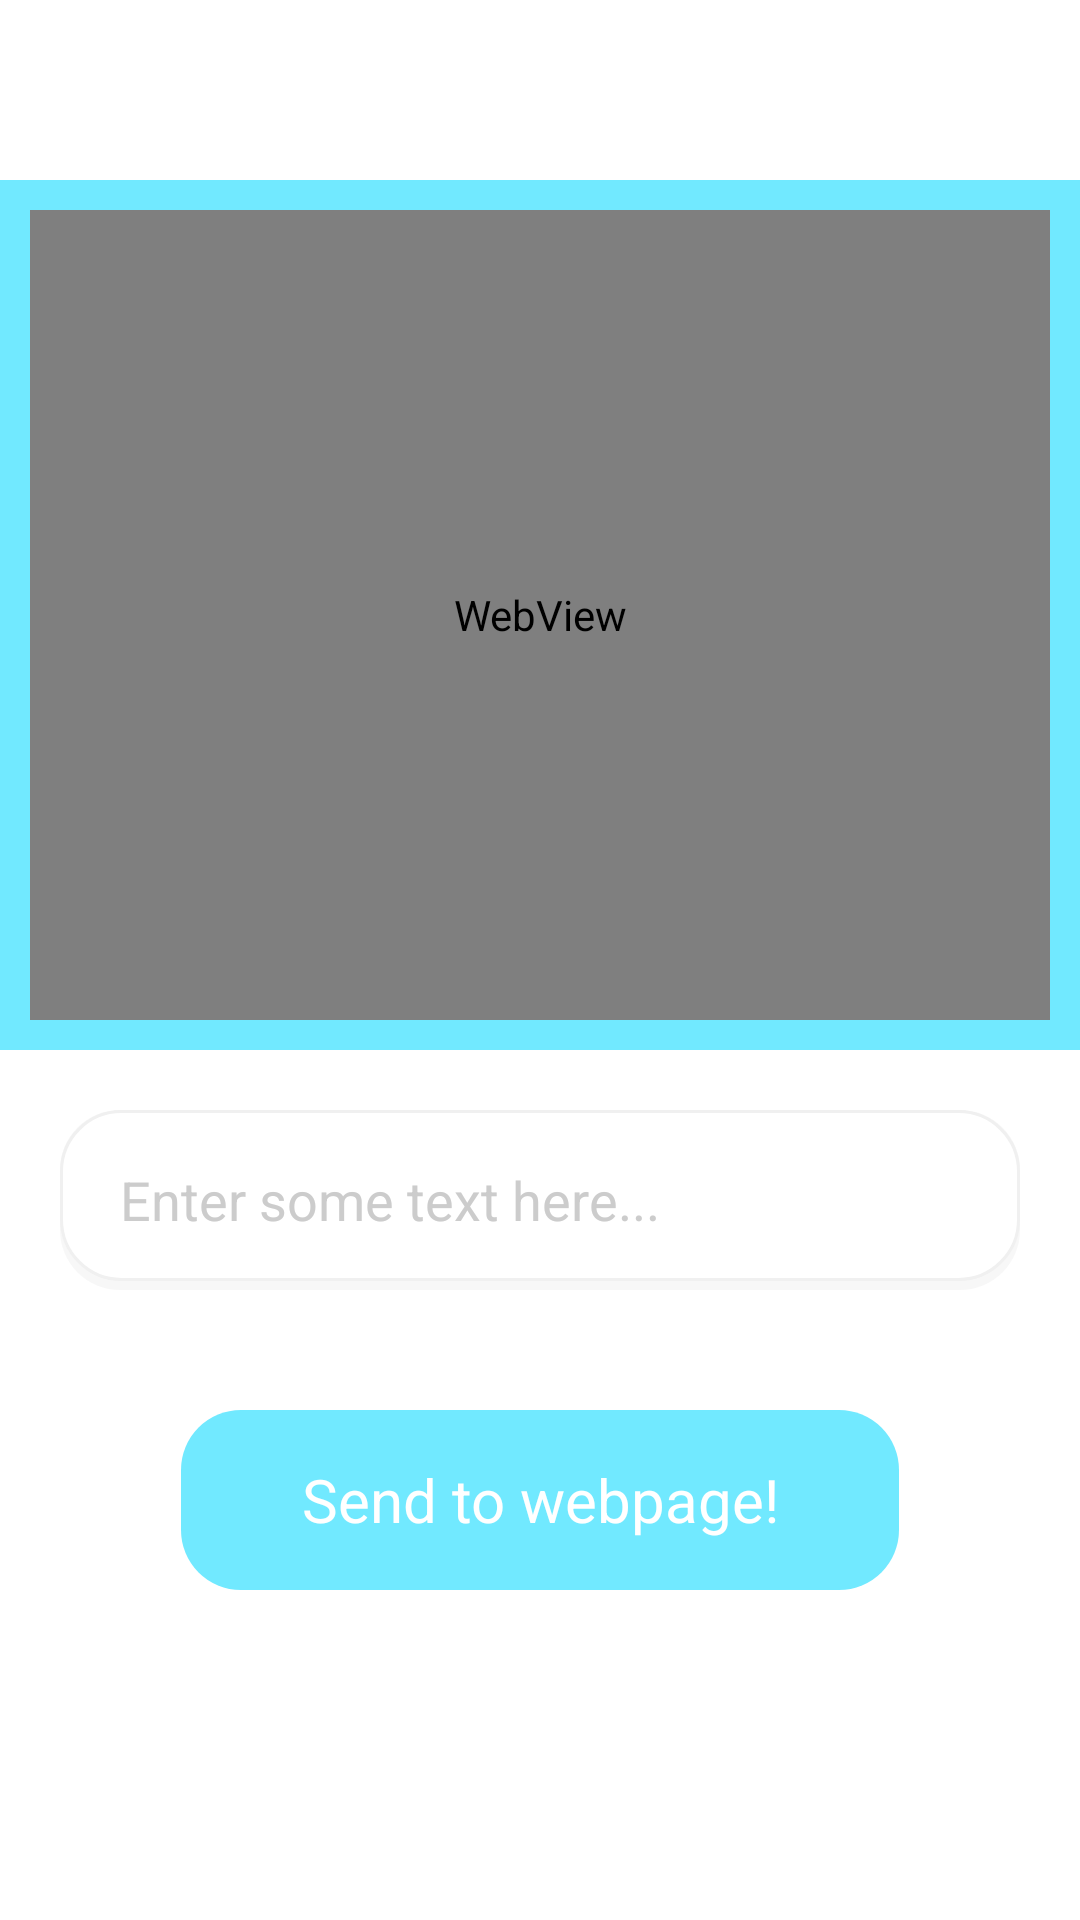

Android layout source for this screen:
<!-- AndroidManifest.xml: application theme AppTheme -->
<!-- res/layout/activity_webview.xml -->
<?xml version="1.0" encoding="utf-8"?>
<RelativeLayout xmlns:android="http://schemas.android.com/apk/res/android"
    xmlns:app="http://schemas.android.com/apk/res-auto"
    android:id="@+id/rl_root"
    android:background="#fff"
    android:layout_width="match_parent"
    android:layout_height="match_parent">
    <LinearLayout
        android:layout_marginTop="60dp"
        android:orientation="vertical"
        android:layout_width="match_parent"
        android:layout_height="match_parent">
        <RelativeLayout
            android:background="@color/ui_demo_blue"
            android:layout_weight="1"
            android:layout_width="match_parent"
            android:layout_height="match_parent">
            <WebView
                android:layout_margin="10dp"
                android:id="@+id/wv_webview"
                android:layout_width="match_parent"
                android:layout_height="match_parent"/>
        </RelativeLayout>
        <LinearLayout
            android:layout_weight="1"
            android:orientation="vertical"
            android:layout_width="match_parent"
            android:layout_height="match_parent">
            <EditText
                android:layout_margin="20dp"
                android:hint="@string/enter_some_text_here_"
                android:textColorHint="@color/light_gray"
                android:textColor="@color/dark_gray"
                android:autofillHints="emailAddress"
                android:textCursorDrawable="@null"
                android:inputType="textCapSentences"
                android:imeOptions="actionGo"
                android:maxLength="50"
                android:maxEms="50"
                android:singleLine="true"
                android:maxLines="1"
                android:id="@+id/et_send_webview"
                android:paddingStart="20dp"
                android:paddingEnd="20dp"
                android:background="@drawable/bg_field"
                android:layout_width="match_parent"
                android:layout_height="60dp"/>
            <RelativeLayout
                android:id="@+id/rl_bt_send_webview"
                android:layout_margin="20dp"
                android:background="@drawable/bg_rounded_button_2"
                android:layout_gravity="center_horizontal"
                android:layout_width="wrap_content"
                android:layout_height="60dp">
                <TextView
                    android:id="@+id/tv_bt_send_webview"
                    android:textColor="@color/white"
                    android:paddingStart="40dp"
                    android:paddingEnd="40dp"
                    android:textSize="20sp"
                    android:gravity="center"
                    android:text="@string/send_to_webpage"
                    android:layout_width="wrap_content"
                    android:layout_height="match_parent"/>
            </RelativeLayout>
            <View
                android:layout_width="match_parent"
                android:layout_height="20dp"/>
            <TextView
                android:id="@+id/tv_receive_webview"
                android:visibility="invisible"
                android:text="Received from webpage:\n"
                android:gravity="center"
                android:layout_width="match_parent"
                android:layout_height="match_parent"/>
        </LinearLayout>
    </LinearLayout>
</RelativeLayout>
<!-- resources referenced by this layout -->
<resources>
  <color name="dark_gray">#444444</color>
  <color name="light_gray">#CCCCCC</color>
  <color name="ui_demo_blue">#71e9ff</color>
  <color name="white">#FFFFFFFF</color>
  <!-- drawable bg_field (drawable) -->
  <?xml version="1.0" encoding="utf-8"?>
  <selector xmlns:android="http://schemas.android.com/apk/res/android">
      <item android:state_focused="true">
          <layer-list>
              <item>
                  <shape>
                      <solid
                          android:color="#88F0F0F0"/>
                      <corners
                          android:radius="20dp"/>
                  </shape>
              </item>
              <item
                  android:bottom="3dp">
                  <shape>
                      <solid
                          android:color="@color/colorAccent"/>
                      <corners
                          android:radius="20dp"/>
                      <stroke
                          android:width="2dp"
                          android:color="@color/colorPrimaryDark"/>
                  </shape>
              </item>
          </layer-list>
      </item>
      <item>
          <layer-list>
              <item>
                  <shape>
                      <solid
                          android:color="#88F0F0F0"/>
                      <corners
                          android:radius="20dp"/>
                  </shape>
              </item>
              <item
                  android:bottom="3dp">
                  <shape>
                      <solid
                          android:color="@color/colorAccent"/>
                      <corners
                          android:radius="20dp"/>
                      <stroke
                          android:width="1dp"
                          android:color="@color/colorPrimary"/>
                  </shape>
              </item>
          </layer-list>
      </item>
  </selector>
  <!-- drawable bg_rounded_button_2 (drawable) -->
  <?xml version="1.0" encoding="utf-8"?>
  <selector xmlns:android="http://schemas.android.com/apk/res/android">
      <item android:state_pressed="true" >
          <shape>
              <solid
                  android:color="@color/dark_gray" />
              <corners
                  android:radius="20dp"/>
          </shape>
      </item>
      <item>
          <shape>
              <solid
                  android:color="@color/ui_demo_blue" />
              <corners
                  android:radius="20dp"/>
          </shape>
      </item>
  </selector>
  <string name="enter_some_text_here_">Enter some text here...</string>
  <string name="send_to_webpage">Send to webpage!</string>
  <style name="AppTheme" parent="BaseTheme" />
  <color name="colorAccent">#ffffff</color>
  <color name="colorPrimaryDark">#0f0f0f</color>
  <color name="colorPrimary">#f0f0f0</color>
  <style name="BaseTheme" parent="Theme.AppCompat.Light.NoActionBar">
          <item name="colorPrimary">@color/colorPrimary</item>
          <item name="colorPrimaryDark">@color/colorPrimaryDark</item>
          <item name="colorAccent">@color/colorAccent</item>
          <item name="colorControlNormal">@color/colorPrimaryDark</item>
          <item name="colorControlActivated">@color/colorPrimaryDark</item>
          <item name="colorControlHighlight">@color/colorPrimaryDark</item>
      </style>
</resources>
